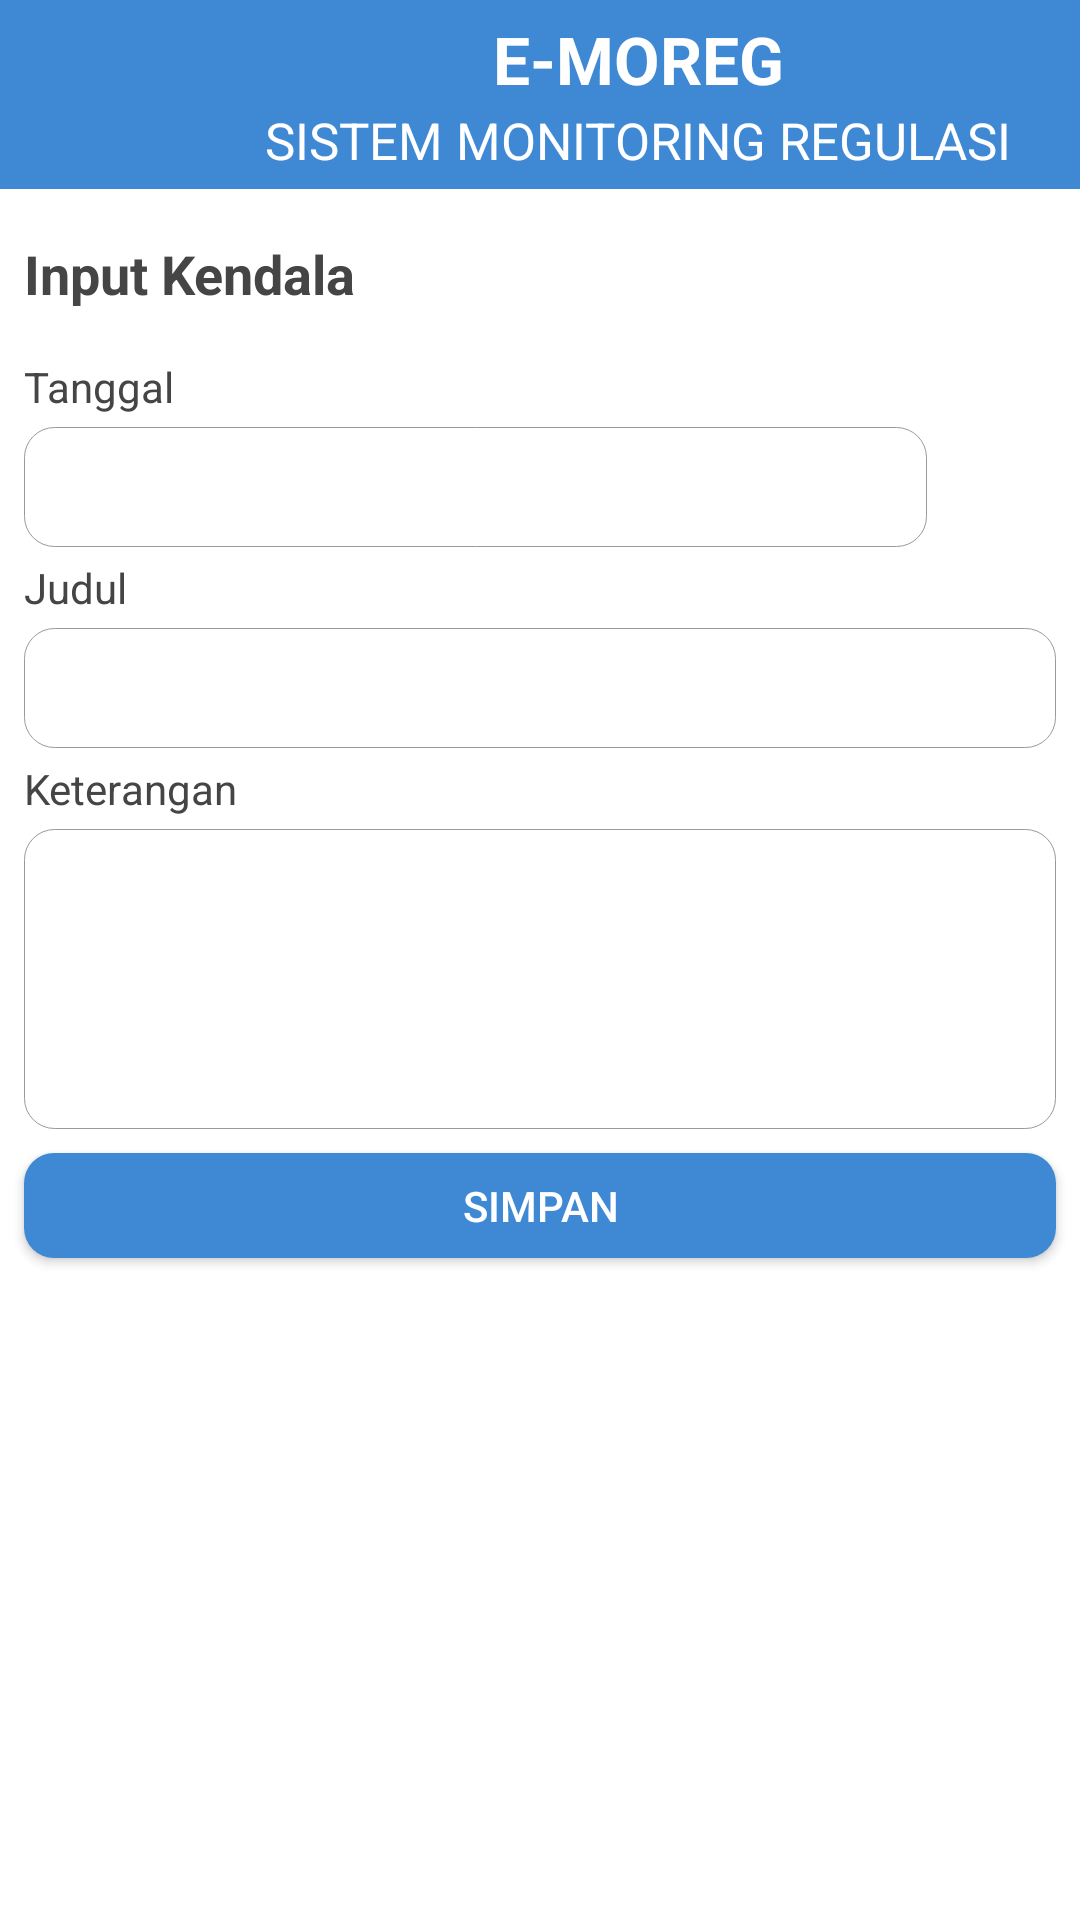

Produce the Android XML layout that renders to this screen, including the resource entries it uses.
<!-- AndroidManifest.xml: application theme AppTheme -->
<!-- res/layout/activity_kendala_input.xml -->
<?xml version="1.0" encoding="utf-8"?>
<android.support.constraint.ConstraintLayout xmlns:android="http://schemas.android.com/apk/res/android"
    xmlns:app="http://schemas.android.com/apk/res-auto"
    xmlns:tools="http://schemas.android.com/tools"
    android:layout_width="match_parent"
    android:layout_height="match_parent"
    android:background="#fff">

    <android.support.v7.widget.Toolbar
        android:id="@+id/toolbar"
        android:layout_width="match_parent"
        android:layout_height="wrap_content"
        android:background="@color/colorPrimary"
        app:layout_constraintEnd_toEndOf="parent"
        app:layout_constraintStart_toStartOf="parent"
        app:layout_constraintTop_toTopOf="parent">

        <ImageView
            android:layout_width="50dp"
            android:layout_height="50dp"
            android:src="@drawable/logobmkg" />

        <LinearLayout
            android:layout_width="match_parent"
            android:layout_height="wrap_content"
            android:orientation="vertical"
            android:padding="5dp">

            <TextView
                android:layout_width="wrap_content"
                android:layout_height="wrap_content"
                android:layout_gravity="center_horizontal"
                android:fontFamily="sans-serif"
                android:text="E-MOREG"
                android:textColor="#ffffff"
                android:textSize="22sp"
                android:textStyle="bold" />

            <TextView
                android:layout_width="wrap_content"
                android:layout_height="wrap_content"
                android:layout_gravity="center_horizontal"
                android:layout_marginTop="1dp"
                android:fontFamily="sans-serif"
                android:text="SISTEM MONITORING REGULASI"
                android:textColor="#ffffff"
                android:textSize="17sp"
                android:textStyle="" />

        </LinearLayout>

    </android.support.v7.widget.Toolbar>

    <TextView
        android:id="@+id/textView4"
        android:layout_width="wrap_content"
        android:layout_height="wrap_content"
        android:layout_marginStart="8dp"
        android:layout_marginLeft="8dp"
        android:layout_marginTop="16dp"
        android:text="Input Kendala"
        android:textColor="@color/teks"
        android:textSize="18sp"
        android:textStyle="bold"
        app:layout_constraintStart_toStartOf="parent"
        app:layout_constraintTop_toBottomOf="@+id/toolbar" />

    <ImageButton
        android:id="@+id/btanggal"
        android:layout_width="35dp"
        android:layout_height="35dp"
        android:layout_marginEnd="8dp"
        android:layout_marginStart="8dp"
        android:layout_marginTop="4dp"
        android:layout_weight="1"
        android:background="@drawable/ic_today_black_48dp"
        android:backgroundTint="#b1b0b0"
        app:layout_constraintEnd_toEndOf="parent"
        app:layout_constraintTop_toBottomOf="@+id/textView5" />


    <EditText
        android:id="@+id/edtanggal"
        android:layout_width="0dp"
        android:layout_height="wrap_content"
        android:layout_marginEnd="8dp"
        android:layout_marginStart="8dp"
        android:layout_marginTop="4dp"
        android:layout_weight="1"
        android:background="@drawable/roundeded"
        android:textSize="12sp"
        android:inputType="date"
        app:layout_constraintEnd_toStartOf="@+id/btanggal"
        app:layout_constraintStart_toStartOf="parent"
        app:layout_constraintTop_toBottomOf="@+id/textView5" />


    <Button
        android:id="@+id/btsimpan"
        android:layout_width="0dp"
        android:layout_height="35dp"
        android:layout_marginEnd="8dp"
        android:layout_marginStart="8dp"
        android:layout_marginTop="8dp"
        android:text="Simpan"
        app:layout_constraintEnd_toEndOf="parent"
        app:layout_constraintStart_toStartOf="parent"
        style="@style/Custombutton2"
        android:textColor="#fff"
        app:layout_constraintTop_toBottomOf="@+id/edketerangan" />


    <EditText
        android:id="@+id/edjudul"
        android:layout_width="match_parent"
        android:layout_height="wrap_content"
        android:layout_marginEnd="8dp"
        android:layout_marginStart="8dp"
        android:layout_marginTop="4dp"
        android:background="@drawable/roundeded"
        android:inputType="text"
        android:textSize="12sp"
        app:layout_constraintEnd_toEndOf="parent"
        app:layout_constraintStart_toStartOf="parent"
        app:layout_constraintTop_toBottomOf="@+id/textView6" />


    <EditText
        android:id="@+id/edketerangan"
        android:layout_width="match_parent"
        android:layout_height="100dp"
        android:layout_marginEnd="8dp"
        android:layout_marginStart="8dp"
        android:textSize="12sp"
        android:layout_marginTop="4dp"
        android:background="@drawable/roundeded"
        android:inputType="text|textMultiLine"
        app:layout_constraintEnd_toEndOf="parent"
        app:layout_constraintHorizontal_bias="0.0"
        app:layout_constraintStart_toStartOf="parent"
        app:layout_constraintTop_toBottomOf="@+id/textView7" />

    <TextView
        android:textColor="@color/teks"
        android:id="@+id/textView5"
        android:layout_width="wrap_content"
        android:layout_height="wrap_content"
        android:layout_marginStart="8dp"
        android:layout_marginLeft="8dp"
        android:layout_marginTop="16dp"
        android:text="Tanggal"
        app:layout_constraintStart_toStartOf="parent"
        app:layout_constraintTop_toBottomOf="@+id/textView4" />

    <TextView
        android:textColor="@color/teks"
        android:id="@+id/textView6"
        android:layout_width="wrap_content"
        android:layout_height="wrap_content"
        android:layout_marginStart="8dp"
        android:layout_marginLeft="8dp"
        android:layout_marginTop="4dp"
        android:text="Judul"
        app:layout_constraintStart_toStartOf="parent"
        app:layout_constraintTop_toBottomOf="@+id/edtanggal" />

    <TextView
        android:textColor="@color/teks"
        android:id="@+id/textView7"
        android:layout_width="wrap_content"
        android:layout_height="wrap_content"
        android:layout_marginStart="8dp"
        android:layout_marginLeft="8dp"
        android:layout_marginTop="4dp"
        android:text="Keterangan"
        app:layout_constraintStart_toStartOf="parent"
        app:layout_constraintTop_toBottomOf="@+id/edjudul" />


</android.support.constraint.ConstraintLayout>
<!-- resources referenced by this layout -->
<resources>
  <color name="colorPrimary">#3f89d4</color>
  <color name="teks">#464545</color>
  <!-- drawable roundeded (drawable) -->
  <?xml version="1.0" encoding="utf-8"?>
  <shape xmlns:android="http://schemas.android.com/apk/res/android"
      android:shape="rectangle"
      android:padding="10dp">
      <solid android:color="#FFF"/> 
      <stroke android:color="#9b9999"
          android:width="0.2dp"
          android:dashGap="0.2dp" />
      <corners
          android:bottomRightRadius="10dp"
          android:bottomLeftRadius="10dp"
          android:topLeftRadius="10dp"
          android:topRightRadius="10dp"/>
      <size android:height="40dp"/>
      <padding android:left="10dp"
          android:bottom="5dp"
          android:top="5dp"
          android:right="10dp"/>
  </shape>
  <style name="Custombutton2">
          <item name="android:layout_width">wrap_content</item>
          <item name="android:layout_height">wrap_content</item>
          <item name="android:background">@drawable/button_selector2</item>
      </style>
  <style name="AppTheme" parent="Theme.AppCompat.Light.NoActionBar">
          
          <item name="colorPrimary">@color/colorPrimary</item>
          <item name="colorPrimaryDark">@color/colorPrimaryDark</item>
          <item name="colorAccent">@color/colorAccent</item>
      </style>
  <!-- drawable button_selector2 (drawable) -->
  <selector xmlns:android="http://schemas.android.com/apk/res/android" >
      <item android:state_pressed="true" android:drawable="@drawable/button_pressed2" />
      <item android:drawable="@drawable/default_button2" />
  </selector>
  <color name="colorPrimaryDark">#3c7ec1</color>
  <color name="colorAccent">#3f89d4</color>
  <!-- drawable button_pressed2 (drawable) -->
  <?xml version="1.0" encoding="utf-8"?>
  <shape xmlns:android="http://schemas.android.com/apk/res/android"
      android:shape="rectangle"
      android:padding="10dp">
      <solid android:color="#256cb4"/> 
      <corners
          android:bottomRightRadius="10dp"
          android:bottomLeftRadius="10dp"
          android:topLeftRadius="10dp"
          android:topRightRadius="10dp"/>
  
  </shape>
  <!-- drawable default_button2 (drawable) -->
  <?xml version="1.0" encoding="utf-8"?>
  <shape xmlns:android="http://schemas.android.com/apk/res/android"
      android:shape="rectangle"
      android:padding="10dp">
      <solid android:color="#3f89d4"/> 
      <corners
          android:bottomRightRadius="10dp"
          android:bottomLeftRadius="10dp"
          android:topLeftRadius="10dp"
          android:topRightRadius="10dp"/>
      <padding android:right="5dp"
          android:top="5dp"
          android:bottom="5dp"
          android:left="5dp"/>
  
  
  </shape>
</resources>
